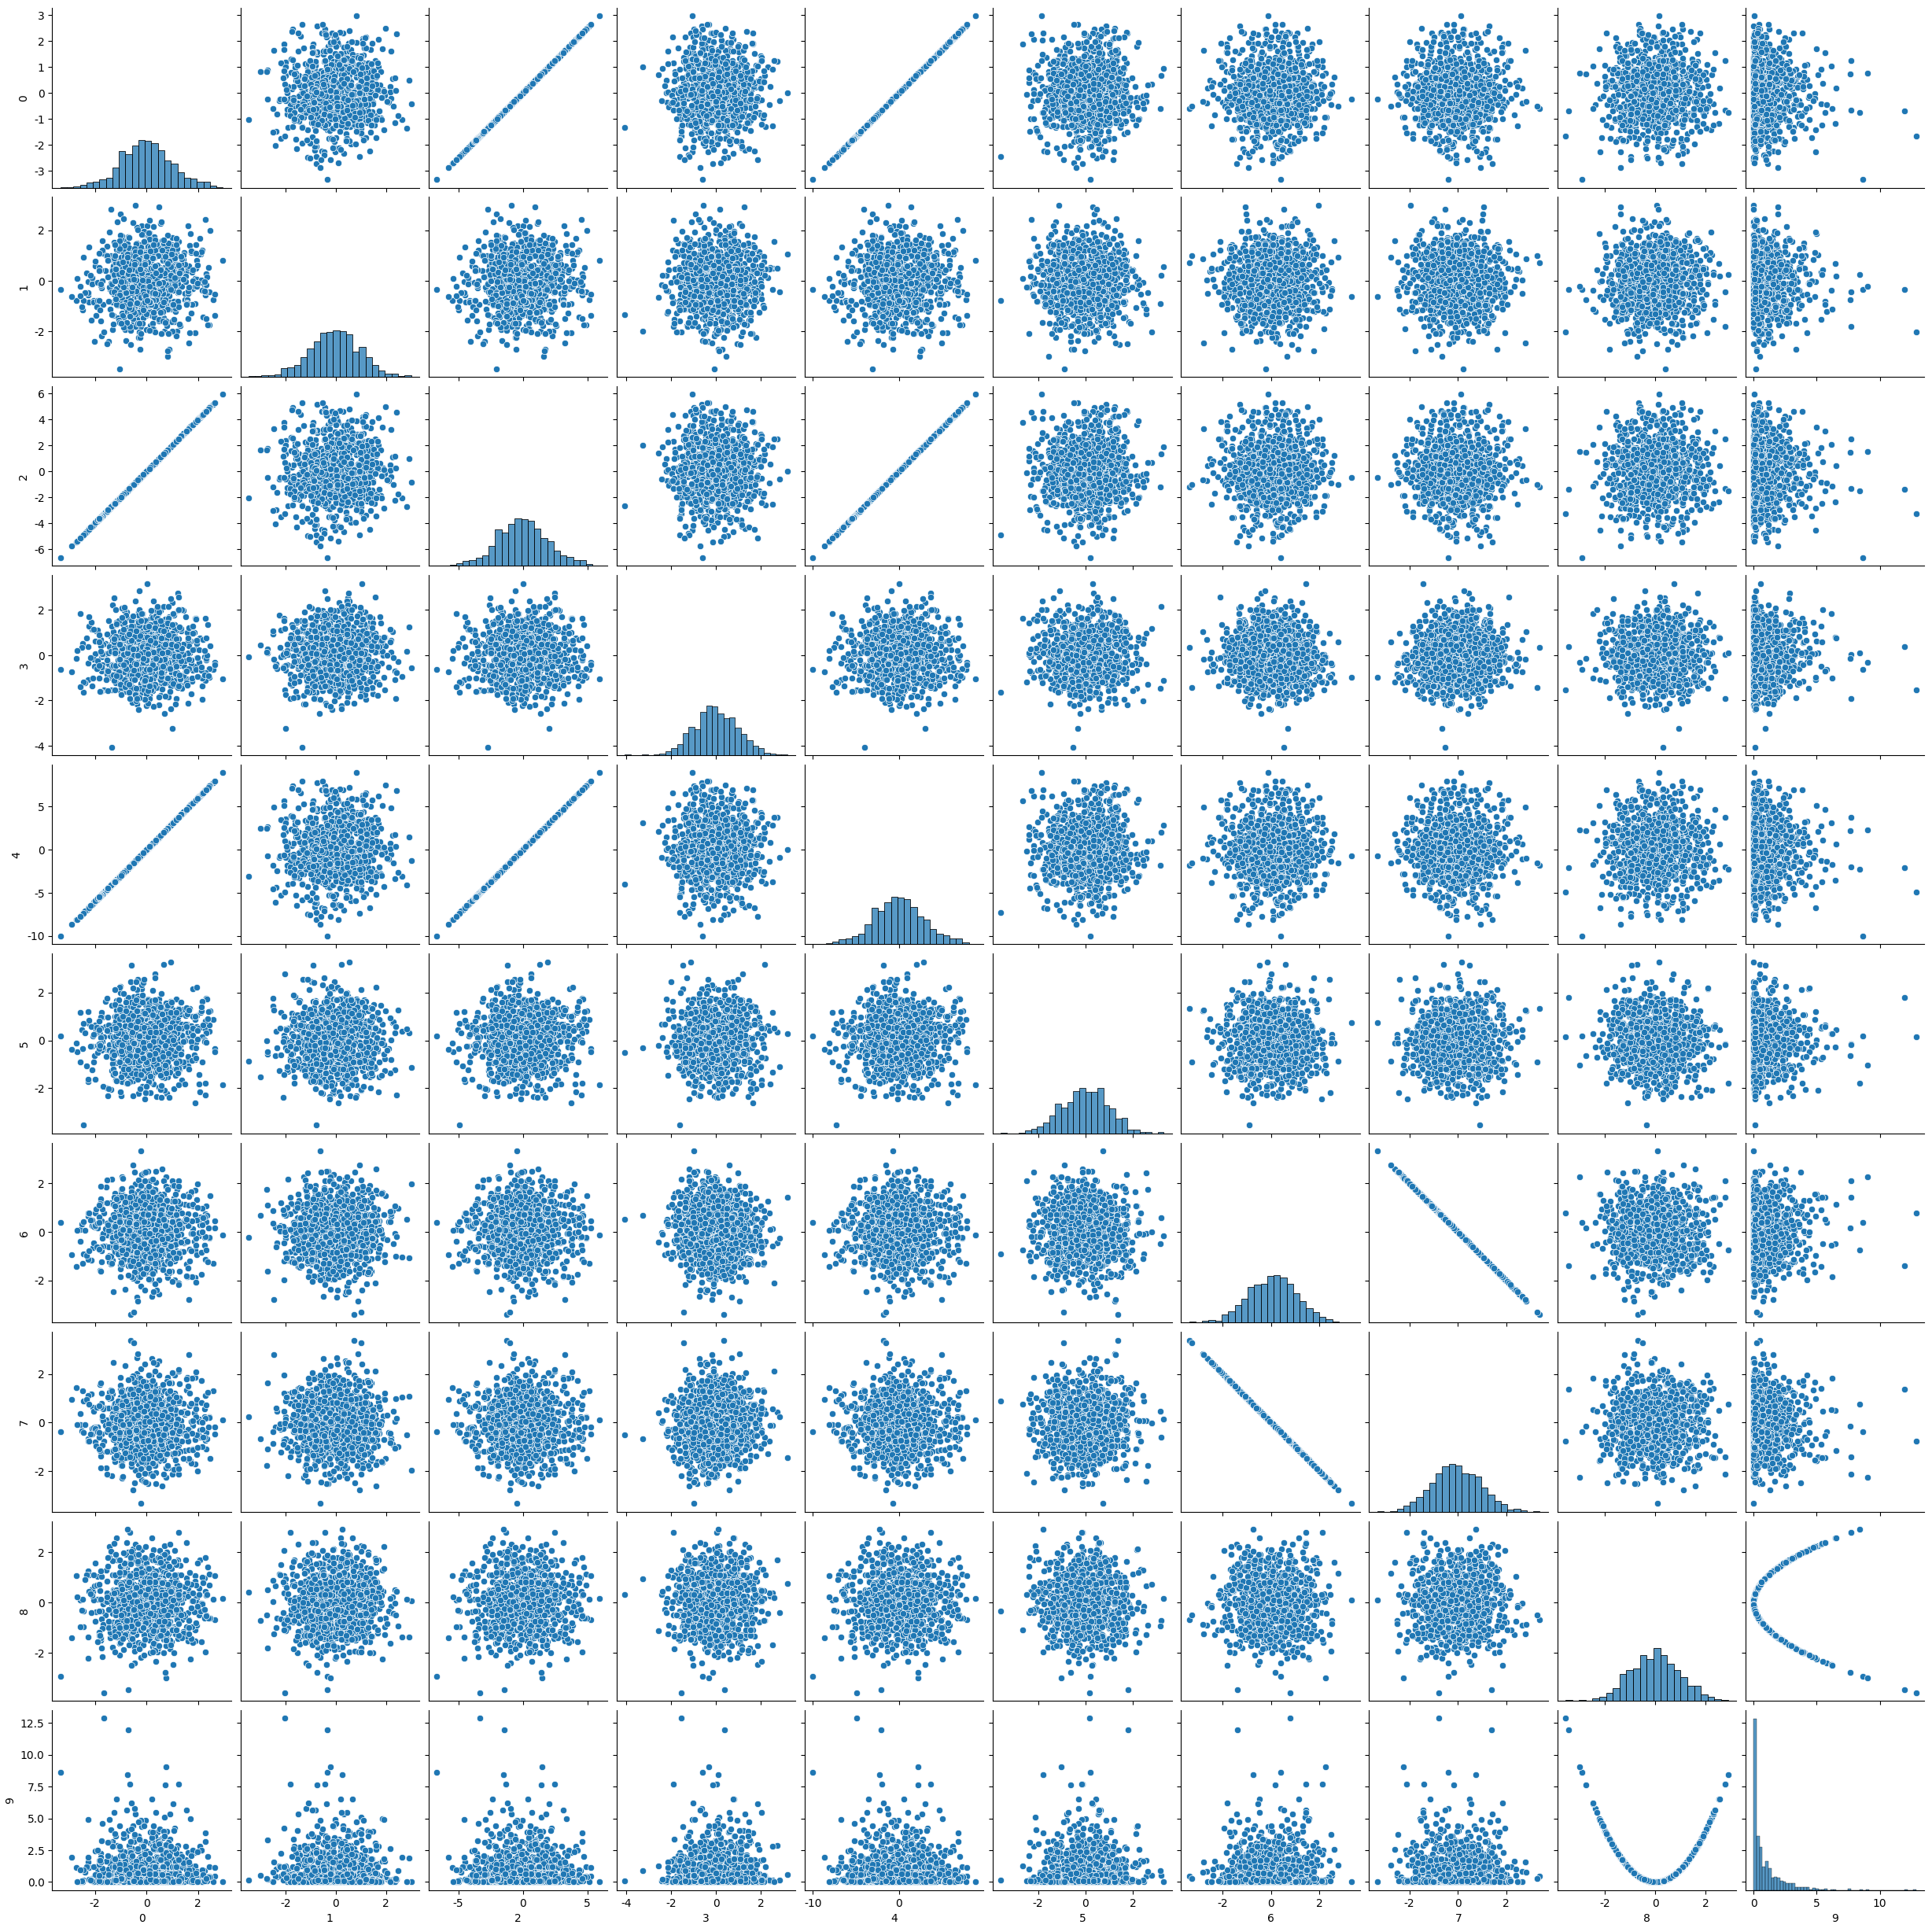
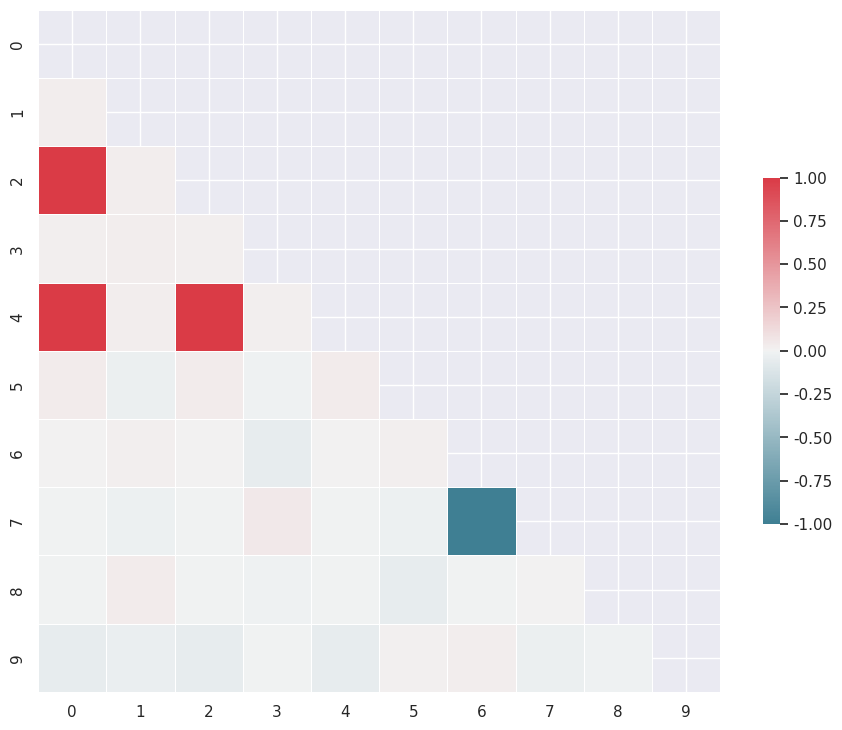

These charts were generated, in order, by the following Python code:
import seaborn as sns
import numpy as np
import matplotlib.pyplot as plt
import pandas as pd
import scipy.stats as stats
from scipy.stats import multivariate_normal

n=1000
x1=stats.norm(0,1).rvs(n)
x2=stats.norm(0,1).rvs(n)
x4=stats.norm(0,1).rvs(n)
x6=stats.norm(0,1).rvs(n)
x7=stats.norm(0,1).rvs(n)
x9=stats.norm(0,1).rvs(n)
x10=stats.norm(0,1).rvs(n)
X=np.stack((x1,x2, 2*x1, x4, 3*x1, x6, x7, -x7, x9, x9**2),1)

# drawing points
df=pd.DataFrame(X)
sns.pairplot(df)#, kind="reg"
plt.show()

# macierz korelacji za pomocą heatmap
sns.set(style="darkgrid")

corr = df.corr()

# Generate a mask for the upper triangle
mask = np.zeros_like(corr, dtype=np.bool_)
mask[np.triu_indices_from(mask)] = True

# Set up the matplotlib figure
f, ax = plt.subplots(figsize=(11, 9))

# Generate a custom diverging colormap
cmap = sns.diverging_palette(220, 10, as_cmap=True)

# Draw the heatmap with the mask and correct aspect ratio
sns.heatmap(corr, mask=mask, cmap=cmap, vmin=-1, vmax=1,
            square=True, xticklabels=1, yticklabels=1,
            linewidths=.5, cbar_kws={"shrink": .5}, ax=ax)
plt.show()
print(corr)


